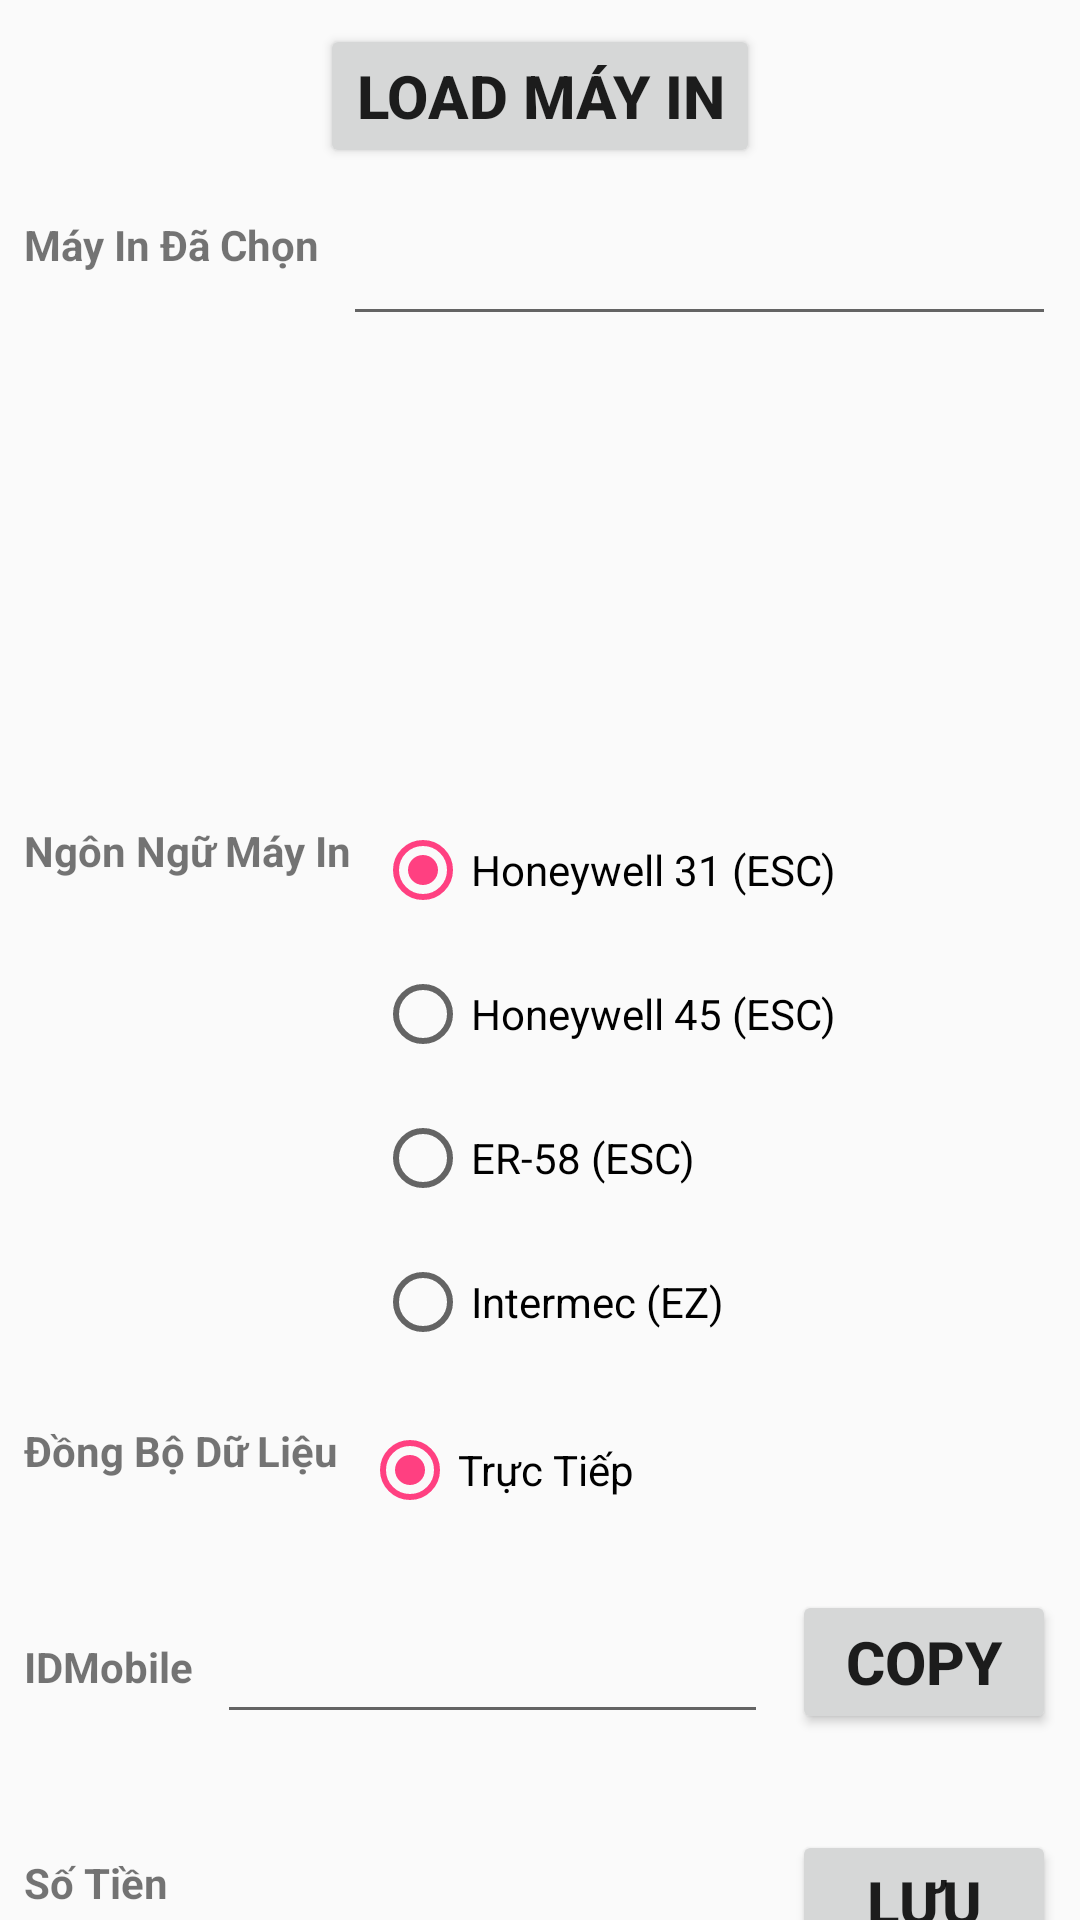

Android layout source for this screen:
<!-- AndroidManifest.xml: application theme AppTheme -->
<!-- res/layout/activity_settings.xml -->
<?xml version="1.0" encoding="utf-8"?>
<androidx.constraintlayout.widget.ConstraintLayout xmlns:android="http://schemas.android.com/apk/res/android"
    xmlns:app="http://schemas.android.com/apk/res-auto"
    xmlns:tools="http://schemas.android.com/tools"
    android:layout_width="match_parent"
    android:layout_height="match_parent"
    tools:context=".ActivitySettings">

    <RadioGroup
        android:id="@+id/radGroupMethodPrinter"
        android:layout_width="250dp"
        android:layout_height="wrap_content"
        android:layout_marginStart="8dp"
        android:layout_marginLeft="8dp"
        android:layout_marginTop="16dp"
        android:orientation="vertical"
        app:layout_constraintStart_toEndOf="@+id/textView62"
        app:layout_constraintTop_toBottomOf="@+id/lstView">

        <RadioButton
            android:id="@+id/radHoneywell31"
            android:layout_width="wrap_content"
            android:layout_height="48dp"
            android:layout_weight="1"
            android:checked="true"
            android:text="Honeywell 31 (ESC)" />

        <RadioButton
            android:id="@+id/radHoneywell45"
            android:layout_width="wrap_content"
            android:layout_height="48dp"
            android:layout_weight="1"
            android:checked="false"
            android:text="Honeywell 45 (ESC)" />

        <RadioButton
            android:id="@+id/radER58"
            android:layout_width="match_parent"
            android:layout_height="48dp"
            android:layout_weight="1"
            android:text="ER-58 (ESC)" />

        <RadioButton
            android:id="@+id/radIntermec"
            android:layout_width="wrap_content"
            android:layout_height="48dp"
            android:layout_weight="1"
            android:text="Intermec (EZ)" />

    </RadioGroup>

    <TextView
        android:id="@+id/textView77"
        android:layout_width="wrap_content"
        android:layout_height="wrap_content"
        android:layout_marginStart="8dp"
        android:layout_marginLeft="8dp"
        android:layout_marginTop="16dp"
        android:text="IDMobile"
        android:textStyle="bold"
        app:layout_constraintStart_toStartOf="parent"
        app:layout_constraintTop_toTopOf="@+id/edtIDMobile" />

    <EditText
        android:id="@+id/edtIDMobile"
        android:layout_width="0dp"
        android:layout_height="wrap_content"
        android:layout_marginStart="8dp"
        android:layout_marginLeft="8dp"
        android:layout_marginEnd="8dp"
        android:layout_marginRight="8dp"
        android:ems="10"
        android:inputType="textPersonName"
        android:minHeight="48dp"
        app:layout_constraintEnd_toStartOf="@+id/btnGetIDMobile"
        app:layout_constraintHorizontal_bias="0.0"
        app:layout_constraintStart_toEndOf="@+id/textView77"
        app:layout_constraintTop_toTopOf="@+id/btnGetIDMobile"
        tools:ignore="SpeakableTextPresentCheck"/>

    <Button
        android:id="@+id/btnGetIDMobile"
        style="@style/ButtonThuTien"
        android:layout_width="wrap_content"
        android:layout_height="wrap_content"
        android:layout_marginTop="16dp"
        android:layout_marginEnd="8dp"
        android:layout_marginRight="8dp"
        android:text="Copy"
        app:layout_constraintEnd_toEndOf="parent"
        app:layout_constraintTop_toBottomOf="@+id/radGroupSync" />

    <ListView
        android:id="@+id/lstView"
        android:layout_width="match_parent"
        android:layout_height="130dp"
        android:layout_marginTop="8dp"
        app:layout_constraintTop_toBottomOf="@+id/edtMayInDaChon"
        tools:ignore="MissingConstraints"
        tools:layout_editor_absoluteX="0dp" />

    <Button
        android:id="@+id/btnGetThermal"
        style="@style/ButtonThuTien"
        android:layout_width="wrap_content"
        android:layout_height="wrap_content"
        android:layout_marginStart="8dp"
        android:layout_marginLeft="8dp"
        android:layout_marginTop="8dp"
        android:layout_marginEnd="8dp"
        android:layout_marginRight="8dp"
        android:text="Load Máy In"
        app:layout_constraintEnd_toEndOf="parent"
        app:layout_constraintStart_toStartOf="parent"
        app:layout_constraintTop_toTopOf="parent" />

    <TextView
        android:id="@+id/textView55"
        android:layout_width="wrap_content"
        android:layout_height="wrap_content"
        android:layout_marginStart="8dp"
        android:layout_marginLeft="8dp"
        android:layout_marginTop="8dp"
        android:text="Đồng Bộ Dữ Liệu"
        android:textStyle="bold"
        app:layout_constraintStart_toStartOf="parent"
        app:layout_constraintTop_toTopOf="@+id/radGroupSync" />

    <RadioGroup
        android:id="@+id/radGroupSync"
        android:layout_width="250dp"
        android:layout_height="wrap_content"
        android:layout_marginStart="8dp"
        android:layout_marginLeft="8dp"
        android:layout_marginTop="8dp"
        android:orientation="horizontal"
        app:layout_constraintStart_toEndOf="@+id/textView55"
        app:layout_constraintTop_toBottomOf="@+id/radGroupMethodPrinter">

        <RadioButton
            android:id="@+id/radTrucTiep"
            android:layout_width="wrap_content"
            android:layout_height="48dp"
            android:layout_weight="1"
            android:checked="true"
            android:text="Trực Tiếp" />

        <RadioButton
            android:id="@+id/radGianTiep"
            android:layout_width="wrap_content"
            android:layout_height="wrap_content"
            android:layout_weight="1"
            android:text="Gián Tiếp"
            android:visibility="invisible" />
    </RadioGroup>

    <TextView
        android:id="@+id/textView60"
        android:layout_width="wrap_content"
        android:layout_height="wrap_content"
        android:layout_marginLeft="8dp"
        android:layout_marginStart="8dp"
        android:layout_marginTop="8dp"
        android:text="Máy In Đã Chọn"
        android:textStyle="bold"
        app:layout_constraintStart_toStartOf="parent"
        app:layout_constraintTop_toTopOf="@+id/edtMayInDaChon" />

    <EditText
        android:id="@+id/edtMayInDaChon"
        android:layout_width="0dp"
        android:layout_height="wrap_content"
        android:layout_marginEnd="8dp"
        android:layout_marginLeft="8dp"
        android:layout_marginRight="8dp"
        android:layout_marginStart="8dp"
        android:layout_marginTop="8dp"
        android:ems="10"
        android:inputType="textPersonName"
        android:minHeight="48dp"
        app:layout_constraintEnd_toEndOf="parent"
        app:layout_constraintStart_toEndOf="@+id/textView60"
        app:layout_constraintTop_toBottomOf="@+id/btnGetThermal"
        tools:ignore="SpeakableTextPresentCheck"/>

    <TextView
        android:id="@+id/textView62"
        android:layout_width="wrap_content"
        android:layout_height="wrap_content"
        android:layout_marginStart="8dp"
        android:layout_marginLeft="8dp"
        android:layout_marginTop="8dp"
        android:text="Ngôn Ngữ Máy In"
        android:textStyle="bold"
        app:layout_constraintStart_toStartOf="parent"
        app:layout_constraintTop_toTopOf="@+id/radGroupMethodPrinter" />

    <TextView
        android:id="@+id/textView1"
        android:layout_width="wrap_content"
        android:layout_height="wrap_content"
        android:layout_marginLeft="8dp"
        android:layout_marginStart="8dp"
        android:layout_marginTop="8dp"
        android:text="Số Tiền"
        android:textStyle="bold"
        app:layout_constraintStart_toStartOf="parent"
        app:layout_constraintTop_toTopOf="@+id/edtSoTien" />

    <EditText
        android:id="@+id/edtSoTien"
        android:layout_width="0dp"
        android:layout_height="wrap_content"
        android:layout_marginStart="8dp"
        android:layout_marginLeft="8dp"
        android:layout_marginEnd="8dp"
        android:layout_marginRight="8dp"
        android:ems="10"
        android:inputType="numberDecimal"
        android:minHeight="48dp"
        app:layout_constraintEnd_toStartOf="@+id/btnSave"
        app:layout_constraintHorizontal_bias="1.0"
        app:layout_constraintStart_toEndOf="@+id/textView1"
        app:layout_constraintTop_toTopOf="@+id/btnSave"
        tools:ignore="SpeakableTextPresentCheck"/>

    <Button
        android:id="@+id/btnSave"
        style="@style/ButtonThuTien"
        android:layout_width="wrap_content"
        android:layout_height="wrap_content"
        android:layout_marginTop="32dp"
        android:layout_marginEnd="8dp"
        android:layout_marginRight="8dp"
        android:text="Lưu"
        app:layout_constraintEnd_toEndOf="parent"
        app:layout_constraintTop_toBottomOf="@+id/btnGetIDMobile" />

</androidx.constraintlayout.widget.ConstraintLayout>
<!-- resources referenced by this layout -->
<resources>
  <style name="ButtonThuTien">
          <item name="android:textSize">20sp</item>
          <item name="android:textStyle">bold</item>
      </style>
  <style name="AppTheme" parent="Theme.AppCompat.Light.DarkActionBar">
          
          <item name="colorPrimary">@color/colorPrimary</item>
          <item name="colorPrimaryDark">@color/colorPrimaryDark</item>
          <item name="colorAccent">@color/colorAccent</item>
  
          
          <item name="android:spinnerItemStyle">
              @style/spinnerItemStyle
          </item>
          
          <item name="spinnerDropDownItemStyle">
              @style/spinnerDropDownItemStyle
          </item>
  
          
          <item name="android:itemTextAppearance">@style/popupMenuTextApearance</item>
  
      </style>
  <color name="colorPrimary">#3F51B5</color>
  <color name="colorPrimaryDark">#303F9F</color>
  <color name="colorAccent">#FF4081</color>
  <style name="spinnerItemStyle">
          <item name="android:textSize">16sp</item>
          <item name="android:textStyle">bold</item>
      </style>
  <style name="spinnerDropDownItemStyle">
          <item name="android:textSize">16sp</item>
          <item name="android:textStyle">bold</item>
      </style>
  <style name="popupMenuTextApearance" parent="@android:style/TextAppearance.Widget.IconMenu.Item">
          <item name="android:textColor">@color/colorText</item>
          <item name="android:textStyle">bold</item>
      </style>
  <color name="colorText">#020202</color>
</resources>
